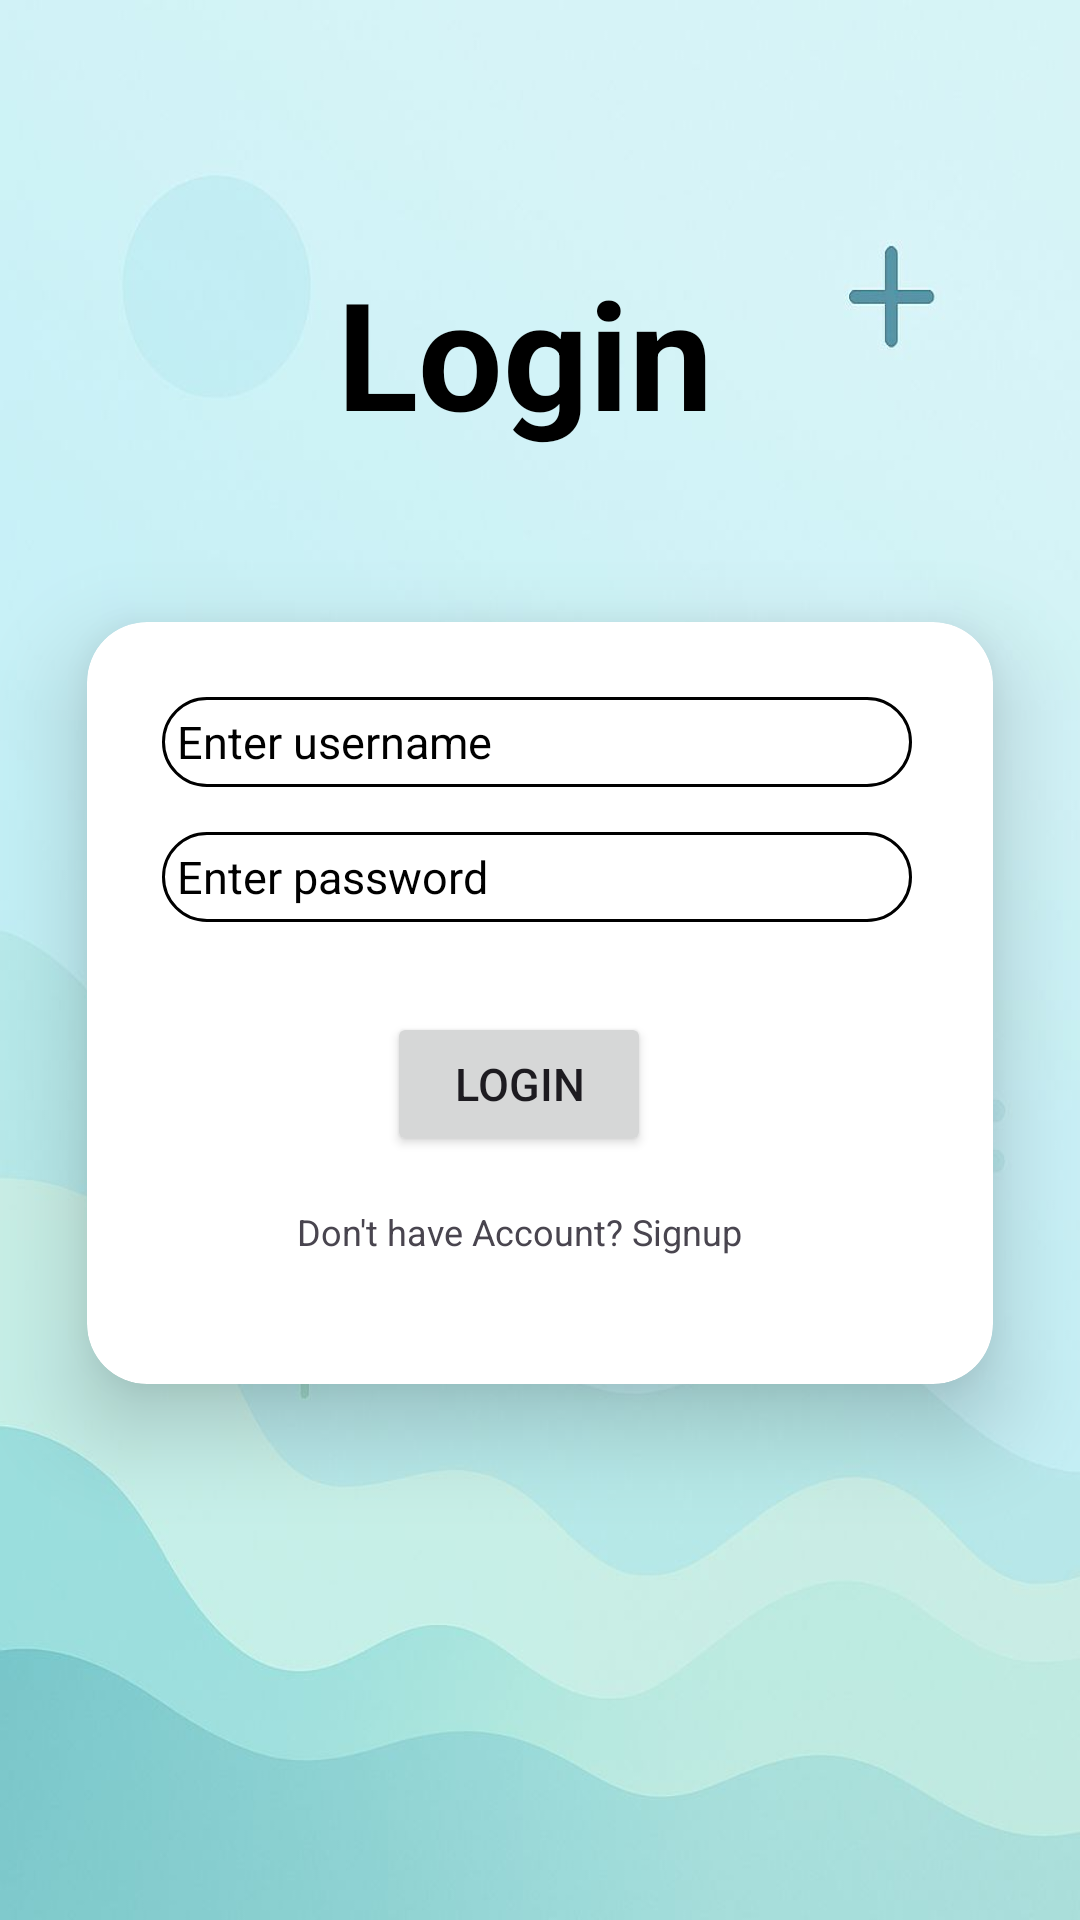

Here is an Android app screen rendered from its layout file. Give the layout XML and the strings, colors and styles it references.
<!-- AndroidManifest.xml: application theme Theme.SmartAid -->
<!-- res/layout/activity_login.xml -->
<?xml version="1.0" encoding="utf-8"?>
<androidx.constraintlayout.widget.ConstraintLayout xmlns:android="http://schemas.android.com/apk/res/android"
    xmlns:app="http://schemas.android.com/apk/res-auto"
    xmlns:tools="http://schemas.android.com/tools"
    android:id="@+id/main"
    android:layout_width="match_parent"
    android:layout_height="match_parent"
    android:background="@drawable/bg_main2"
    tools:context=".auth.LoginActivity">

    <TextView
        android:id="@+id/loginTag"
        android:layout_width="wrap_content"
        android:layout_height="wrap_content"
        android:layout_marginTop="84dp"
        android:text="Login"
        android:textColor="@color/black"
        android:textSize="50dp"
        android:textStyle="bold"
        app:layout_constraintEnd_toEndOf="parent"
        app:layout_constraintHorizontal_bias="0.479"
        app:layout_constraintStart_toStartOf="parent"
        app:layout_constraintTop_toTopOf="parent" />

    <androidx.cardview.widget.CardView
        android:layout_width="350dp"
        android:layout_height="320dp"
        android:orientation="vertical"
        app:cardCornerRadius="20dp"
        app:cardElevation="18dp"
        app:cardUseCompatPadding="true"
        app:layout_constraintBottom_toBottomOf="parent"
        app:layout_constraintEnd_toEndOf="parent"
        app:layout_constraintHorizontal_bias="0.495"
        app:layout_constraintStart_toStartOf="parent"
        app:layout_constraintTop_toBottomOf="@+id/loginTag"
        app:layout_constraintVertical_bias="0.139">

        <EditText
            android:id="@+id/loginEmail"
            android:layout_width="250dp"
            android:layout_height="30dp"
            android:textSize="15dp"
            android:padding="5dp"
            android:layout_marginTop="25dp"
            android:textColorHint="@color/black"
            android:background="@drawable/bg_auth"
            android:layout_marginLeft="25dp"
            android:hint="Enter username"
            android:drawableLeft="@drawable/outline_alternate_email_24"
            android:drawablePadding="10dp"/>

        <EditText
            android:id="@+id/loginPassword"
            android:layout_width="250dp"
            android:layout_height="30dp"
            android:textSize="15dp"
            android:padding="5dp"
            android:textColorHint="@color/black"
            android:background="@drawable/bg_auth"
            android:layout_marginTop="70dp"
            android:layout_marginLeft="25dp"
            android:hint="Enter password"
            android:drawableLeft="@drawable/outline_password_24"
            android:drawablePadding="10dp"/>

        <Button
            android:id="@+id/loginButton"
            android:layout_width="wrap_content"
            android:layout_height="wrap_content"
            android:textSize="15dp"
            android:text="Login"
            android:layout_marginTop="130dp"
            android:layout_marginLeft="100dp"/>

        <TextView
            android:id="@+id/signupRedirect"
            android:layout_width="wrap_content"
            android:layout_height="wrap_content"
            android:textSize="12dp"
            android:text="Don't have Account? Signup"
            android:layout_marginTop="195dp"
            android:layout_marginLeft="70dp"/>


    </androidx.cardview.widget.CardView>

</androidx.constraintlayout.widget.ConstraintLayout>
<!-- resources referenced by this layout -->
<resources>
  <color name="black">#FF000000</color>
  <!-- drawable bg_auth (drawable) -->
  <?xml version="1.0" encoding="utf-8"?>
  <shape xmlns:android="http://schemas.android.com/apk/res/android">
      <solid android:color="#FFFFFF"/>
      <corners android:radius="16dp"/>
      <stroke android:color="@color/black" android:width="1dp"/>
  
  </shape>
  <!-- drawable bg_main2: jpeg bitmap (drawable, 25942 bytes) -->
  <style name="Theme.SmartAid" parent="Base.Theme.SmartAid" />
  <style name="Base.Theme.SmartAid" parent="Theme.Material3.DayNight.NoActionBar">
          
          
      </style>
</resources>
